The GitHub repository Assmam13/asma contains a labelled image folder "dataset" with 7 categories: Byzantine, islamique, Medieval, Modern, numide, punique, romaine. Examples follow, each with its label.

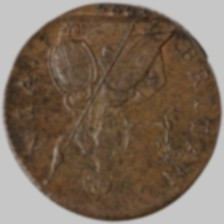
Label: Byzantine

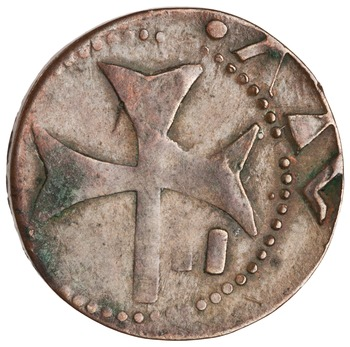
Label: islamique

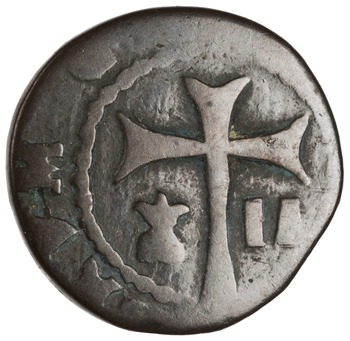
Label: romaine

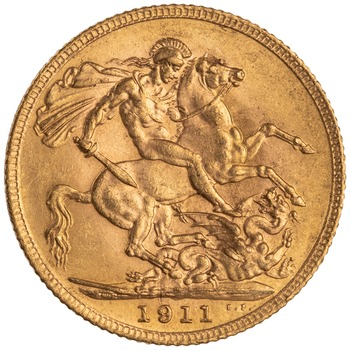
Label: Medieval

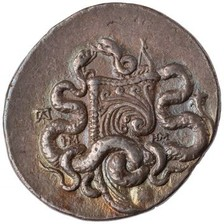
Label: numide

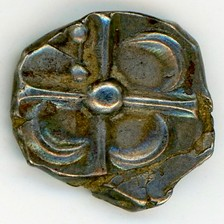
Label: punique
